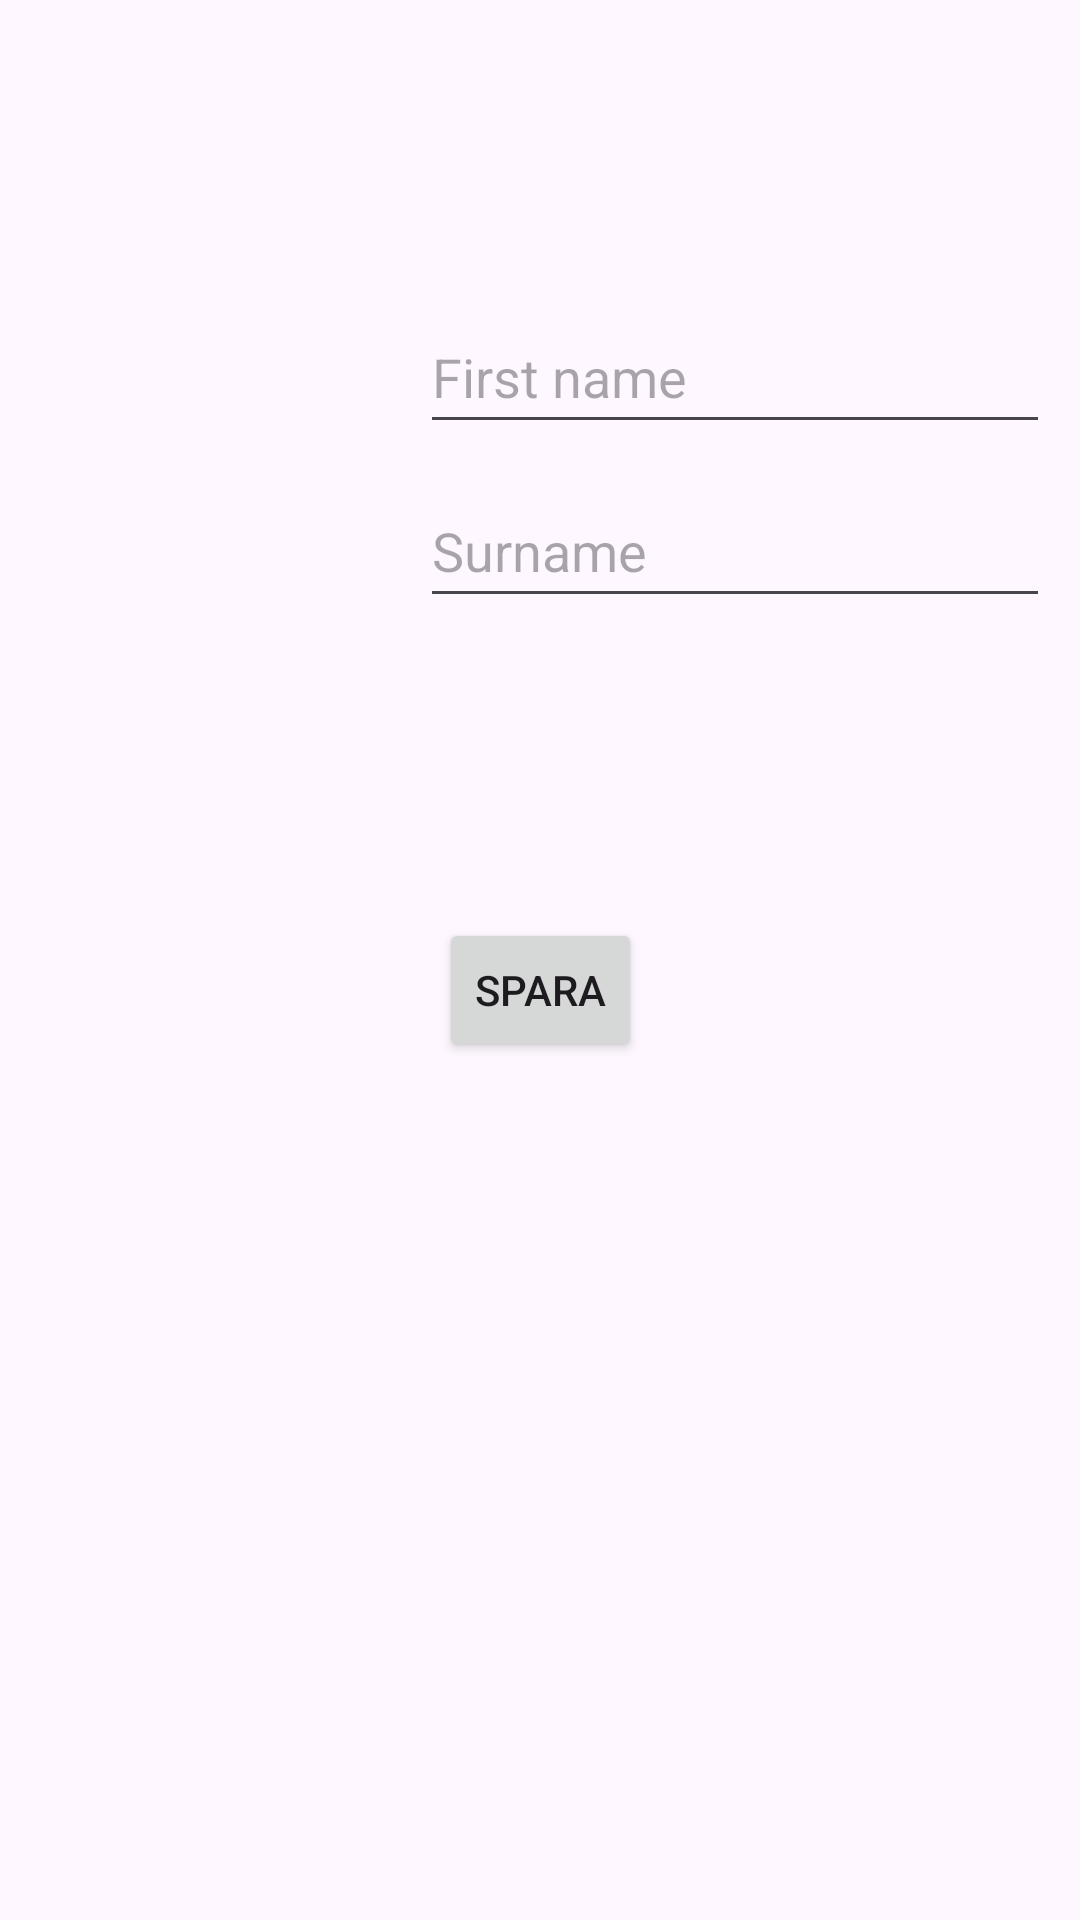

Here is an Android app screen rendered from its layout file. Give the layout XML and the strings, colors and styles it references.
<!-- AndroidManifest.xml: application theme Theme.WorkoutReminder -->
<!-- res/layout/fragment_account.xml -->
<?xml version="1.0" encoding="utf-8"?>
<FrameLayout xmlns:android="http://schemas.android.com/apk/res/android"
    xmlns:app="http://schemas.android.com/apk/res-auto"
    xmlns:tools="http://schemas.android.com/tools"
    android:layout_width="match_parent"
    android:layout_height="match_parent"
    tools:context=".Fragments.AccountFragment">

    
    <androidx.constraintlayout.widget.ConstraintLayout
        android:layout_width="match_parent"
        android:layout_height="match_parent">

        <ImageView
            android:id="@+id/imgUser"
            android:layout_width="100dp"
            android:layout_height="100dp"
            android:layout_marginStart="30dp"
            android:layout_marginTop="100dp"
            android:src="@drawable/baseline_account_circle_24"
            app:layout_constraintStart_toStartOf="parent"
            app:layout_constraintTop_toTopOf="parent" />

        <EditText
            android:id="@+id/etvFirstName"
            android:layout_width="wrap_content"
            android:layout_height="48dp"
            android:layout_marginStart="10dp"
            android:ems="10"
            android:hint="First name"
            android:inputType="text"
            app:layout_constraintStart_toEndOf="@+id/imgUser"
            app:layout_constraintTop_toTopOf="@+id/imgUser" />

        <EditText
            android:id="@+id/etvSurName"
            android:layout_width="wrap_content"
            android:layout_height="48dp"
            android:layout_marginStart="10dp"
            android:layout_marginTop="10dp"
            android:ems="10"
            android:hint="Surname"
            android:inputType="text"
            app:layout_constraintStart_toEndOf="@+id/imgUser"
            app:layout_constraintTop_toBottomOf="@+id/etvFirstName" />

        <Button
            android:id="@+id/btnSave"
            style="@style/Widget.AppCompat.Button.Small"
            android:layout_width="wrap_content"
            android:layout_height="wrap_content"
            android:layout_marginTop="100dp"
            android:text="Spara"
            app:layout_constraintEnd_toEndOf="parent"
            app:layout_constraintStart_toStartOf="parent"
            app:layout_constraintTop_toBottomOf="@+id/etvSurName" />
    </androidx.constraintlayout.widget.ConstraintLayout>

</FrameLayout>
<!-- resources referenced by this layout -->
<resources>
  <style name="Theme.WorkoutReminder" parent="Base.Theme.WorkoutReminder" />
  <style name="Base.Theme.WorkoutReminder" parent="Theme.Material3.DayNight.NoActionBar">
          
          
      </style>
</resources>
